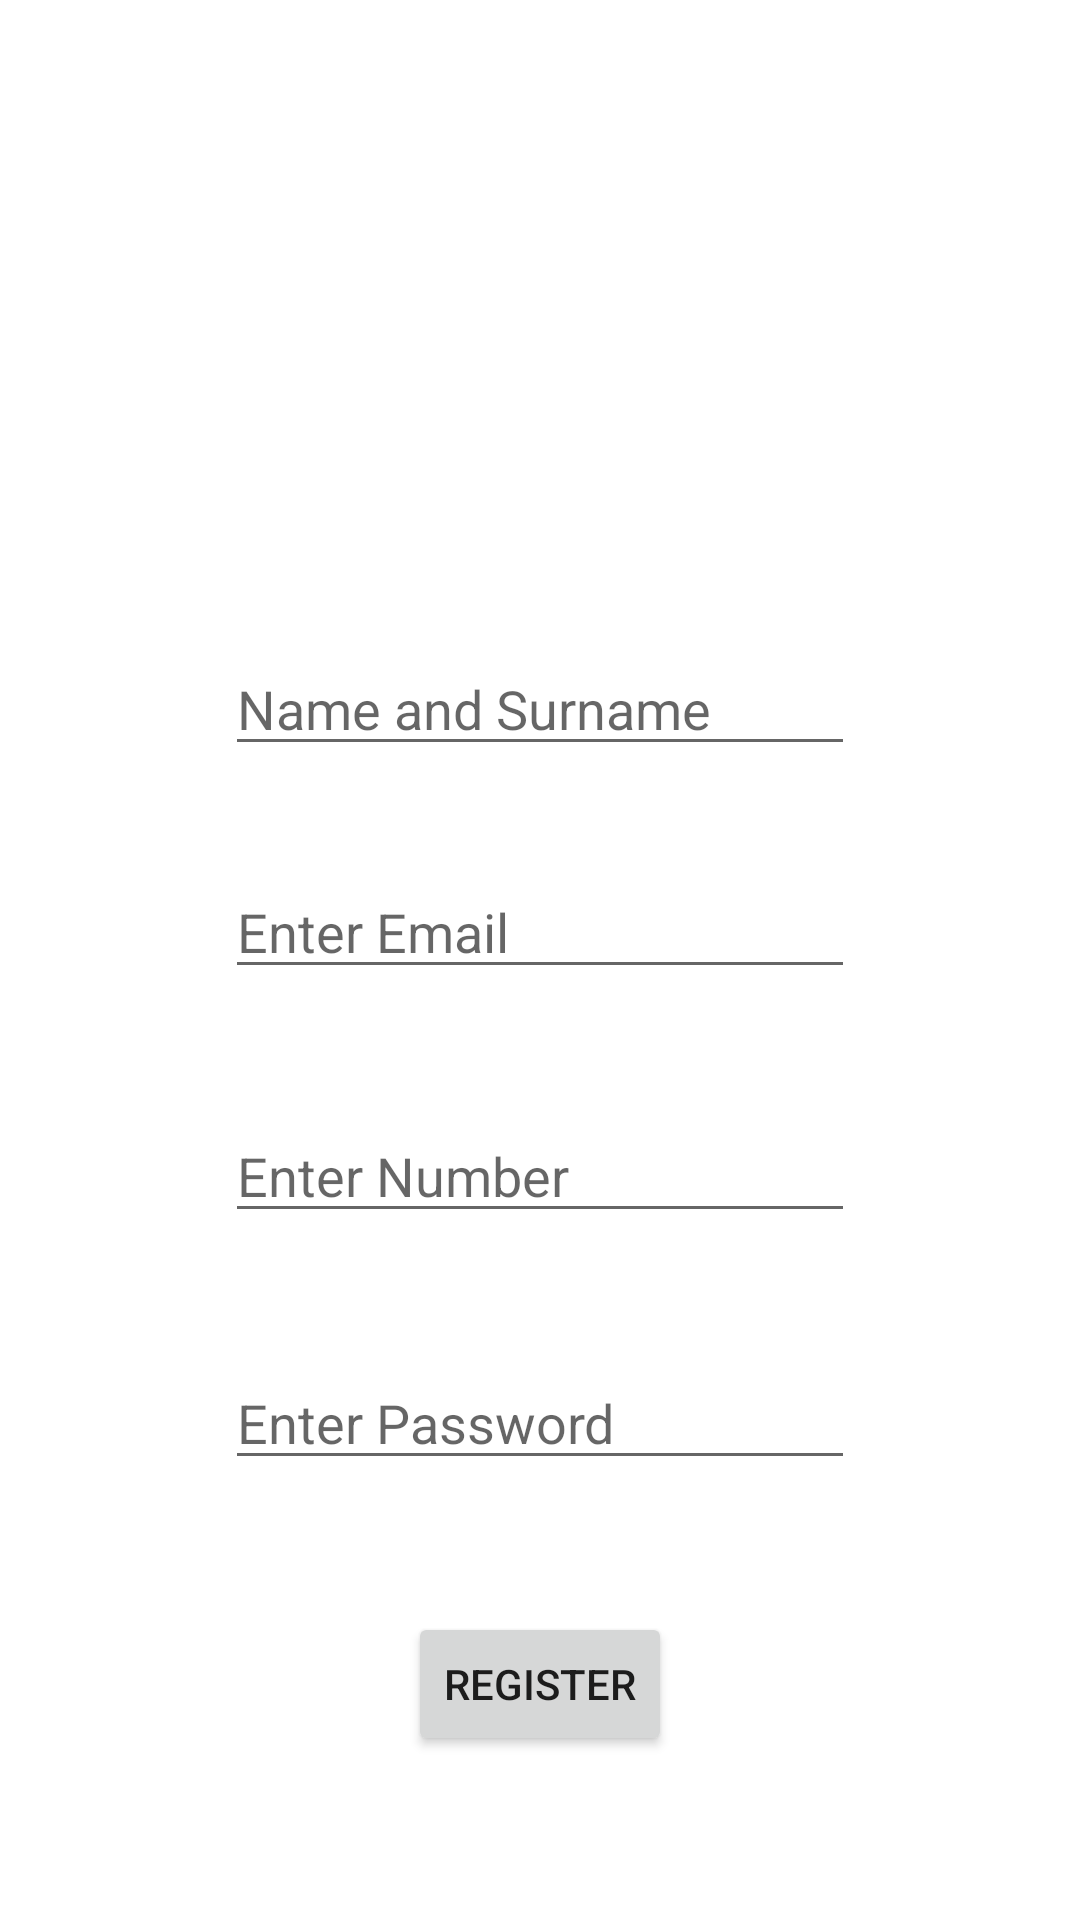

The Android layout XML behind this screen, and the referenced resources:
<!-- AndroidManifest.xml: application theme Theme.MedicProject -->
<!-- res/layout/activity_sign__up_.xml -->
<?xml version="1.0" encoding="utf-8"?>
<androidx.constraintlayout.widget.ConstraintLayout xmlns:android="http://schemas.android.com/apk/res/android"
    xmlns:app="http://schemas.android.com/apk/res-auto"
    xmlns:tools="http://schemas.android.com/tools"
    android:layout_width="match_parent"
    android:layout_height="match_parent"
    android:background="@drawable/background2"
    tools:context=".Sign_Up_Activity">

    <EditText
        android:id="@+id/editTextTextEmailAddress"
        android:layout_width="wrap_content"
        android:layout_height="wrap_content"
        android:layout_marginTop="33dp"

        android:ems="10"
        android:hint="@string/enter_email"
        android:inputType="textEmailAddress"
        app:layout_constraintStart_toStartOf="@+id/editTextTextPersonName"
        app:layout_constraintTop_toBottomOf="@+id/editTextTextPersonName"
        android:autofillHints="" />

    <EditText
        android:id="@+id/editTextTextPassword"
        android:layout_width="wrap_content"
        android:layout_height="wrap_content"
        android:layout_marginTop="41dp"
        android:ems="10"
        android:hint="@string/enter_password"
        android:inputType="textPassword"
        app:layout_constraintStart_toStartOf="@+id/editTextPhone"
        app:layout_constraintTop_toBottomOf="@+id/editTextPhone"
        android:autofillHints="" />

    <EditText
        android:id="@+id/editTextTextPersonName"
        android:layout_width="wrap_content"
        android:layout_height="wrap_content"
        android:layout_marginTop="214dp"
        android:ems="10"
        android:hint="@string/name_and_surname"
        android:inputType="textPersonName"
        app:layout_constraintEnd_toEndOf="parent"
        app:layout_constraintStart_toStartOf="parent"
        app:layout_constraintTop_toTopOf="parent"
        android:autofillHints="" />

    <Button
        android:id="@+id/button3"
        android:layout_width="wrap_content"
        android:layout_height="wrap_content"
        android:layout_marginTop="44dp"
        android:text="@string/register"
        app:layout_constraintEnd_toEndOf="parent"
        app:layout_constraintStart_toStartOf="parent"
        app:layout_constraintTop_toBottomOf="@+id/editTextTextPassword" />

    <EditText
        android:id="@+id/editTextPhone"
        android:layout_width="wrap_content"
        android:layout_height="wrap_content"
        android:layout_marginTop="40dp"
        android:ems="10"
        android:hint="@string/enter_number"
        android:inputType="phone"
        app:layout_constraintStart_toStartOf="@+id/editTextTextEmailAddress"
        app:layout_constraintTop_toBottomOf="@+id/editTextTextEmailAddress"
        android:autofillHints="" />
</androidx.constraintlayout.widget.ConstraintLayout>
<!-- resources referenced by this layout -->
<resources>
  <string name="enter_email">Enter Email</string>
  <string name="enter_number">Enter Number</string>
  <string name="enter_password">Enter Password</string>
  <string name="name_and_surname">Name and Surname</string>
  <string name="register">Register</string>
  <style name="Theme.MedicProject" parent="Theme.MaterialComponents.DayNight.DarkActionBar">
          
          <item name="colorPrimary">@color/purple_500</item>
          <item name="colorPrimaryVariant">@color/purple_700</item>
          <item name="colorOnPrimary">@color/white</item>
          
          <item name="colorSecondary">@color/teal_200</item>
          <item name="colorSecondaryVariant">@color/teal_700</item>
          <item name="colorOnSecondary">@color/black</item>
          
          <item name="android:statusBarColor" tools:targetApi="l">?attr/colorPrimaryVariant</item>
          
      </style>
  <!-- not gathered from this repository: default colours our renderer supplied (Android Studio template values) -->
  <color name="purple_500">#FF6200EE</color>
  <color name="purple_700">#FF3700B3</color>
  <color name="teal_200">#FF03DAC5</color>
  <color name="teal_700">#FF018786</color>
  <color name="black">#FF000000</color>
  <color name="white">#FFFFFFFF</color>
</resources>
